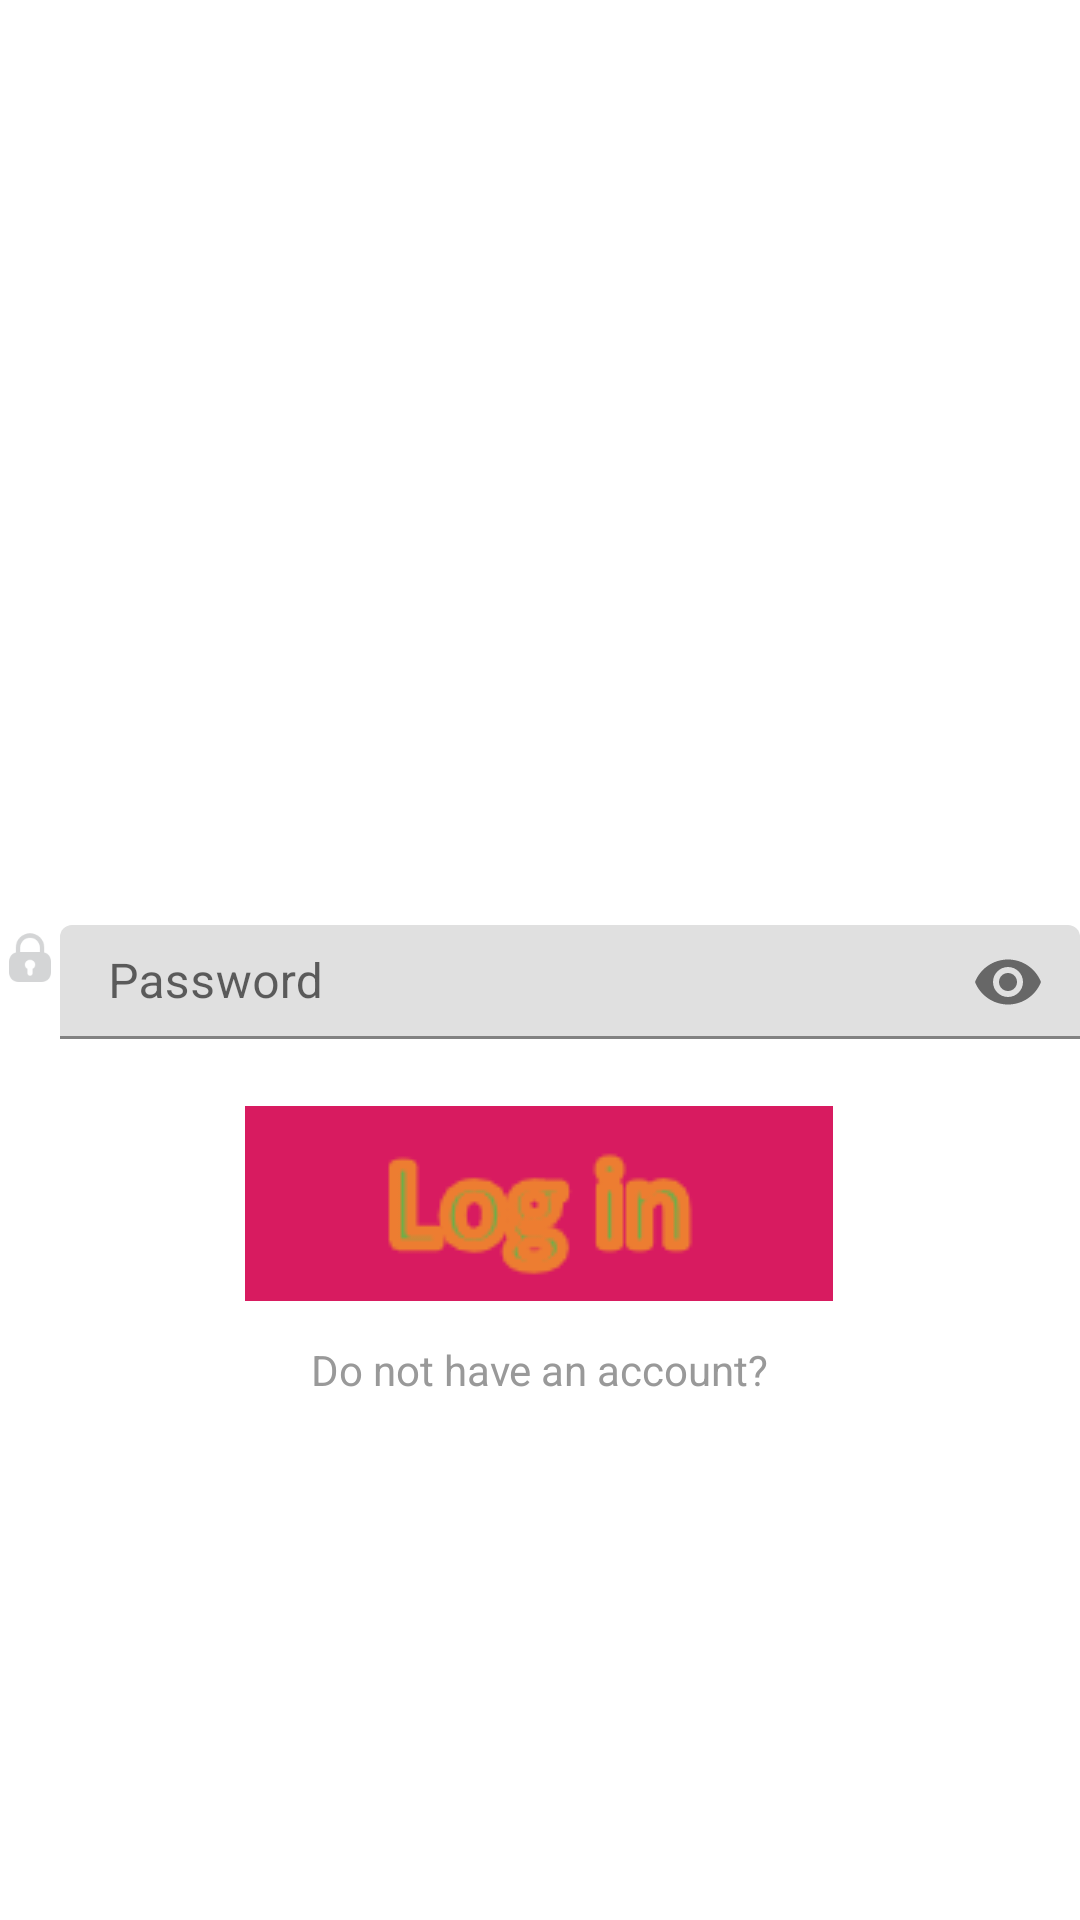

Reconstruct the res/layout file that produces this screen, plus the resources it refers to.
<!-- AndroidManifest.xml: application theme AppTheme -->
<!-- res/layout/activity_login.xml -->
<?xml version="1.0" encoding="utf-8"?>
<android.support.constraint.ConstraintLayout
        xmlns:android="http://schemas.android.com/apk/res/android"
        xmlns:tools="http://schemas.android.com/tools"
        xmlns:app="http://schemas.android.com/apk/res-auto"
        android:layout_width="match_parent"
        android:layout_height="match_parent"
        tools:context=".LoginActivity">

    <ImageView
            android:layout_width="wrap_content"
            android:layout_height="wrap_content"
            android:id="@+id/gif"
            android:layout_marginEnd="206dp"
            app:layout_constraintEnd_toEndOf="parent"
            app:layout_constraintStart_toStartOf="parent"
            android:layout_marginStart="205dp"
            app:layout_constraintTop_toTopOf="parent"
            android:layout_marginTop="160dp"
            android:layout_marginBottom="571dp"
            app:layout_constraintBottom_toBottomOf="parent"
            tools:ignore="ContentDescription"/>

    <LinearLayout
            android:gravity="center_vertical"
            android:layout_width="match_parent"
            android:layout_height="54dp"
            app:layout_constraintStart_toStartOf="parent"
            app:layout_constraintBottom_toBottomOf="parent"
            android:layout_marginBottom="339dp"
            app:layout_constraintTop_toTopOf="parent"
            android:layout_marginTop="338dp"
            app:layout_constraintEnd_toEndOf="parent"
            android:id="@+id/linearLayout">

        <ImageView
                android:id="@+id/img_loginName"
                android:layout_width="20dp"
                android:layout_height="20dp"
                android:src="@drawable/icon_login"
                tools:layout_editor_absoluteY="345dp"
                tools:layout_editor_absoluteX="0dp" tools:ignore="ContentDescription"/>

        <android.support.design.widget.TextInputLayout
                android:id="@+id/email_layout"
                android:layout_width="match_parent"
                android:layout_height="wrap_content"
                app:passwordToggleEnabled="true">

            <android.support.design.widget.TextInputEditText
                    android:id="@+id/email_field"
                    android:layout_width="match_parent"
                    android:layout_height="wrap_content"
                    android:hint="@string/email"
                    android:inputType="textEmailAddress"
                    android:layout_marginTop="16dp"
                    app:layout_constraintLeft_toLeftOf="parent"
                    app:layout_constraintRight_toRightOf="parent"
                    tools:ignore="Autofill,TextFields"/>

        </android.support.design.widget.TextInputLayout>

    </LinearLayout>
    <LinearLayout
            android:gravity="center_vertical"
            android:layout_width="match_parent"
            android:layout_height="54dp"
            app:layout_constraintTop_toBottomOf="@id/linearLayout"
            app:layout_constraintEnd_toEndOf="parent"
            android:id="@+id/linearLayout1">

        <ImageView
                android:id="@+id/img_passimg"
                android:layout_width="20dp"
                android:layout_height="20dp"
                android:src="@drawable/icon_pwd"
                tools:layout_editor_absoluteY="345dp"
                tools:layout_editor_absoluteX="0dp" tools:ignore="ContentDescription"/>

        <android.support.design.widget.TextInputLayout
                android:id="@+id/password_layout"
                android:layout_width="match_parent"
                android:layout_height="wrap_content"
                app:passwordToggleEnabled="true">

            <android.support.design.widget.TextInputEditText
                    android:id="@+id/password_field"
                    android:layout_width="match_parent"
                    android:layout_height="wrap_content"
                    android:hint="@string/password"
                    android:inputType="textPassword"
                    app:passwordToggleEnabled="true"
                    android:layout_marginTop="16dp"
                    app:layout_constraintLeft_toLeftOf="parent"
                    app:layout_constraintRight_toRightOf="parent"
                    tools:ignore="Autofill,TextFields"/>

        </android.support.design.widget.TextInputLayout>

    </LinearLayout>
    <ImageButton
            android:layout_width="wrap_content"
            android:layout_height="wrap_content"
            app:srcCompat="@drawable/login_button"
            android:id="@+id/btLogin"
            android:background="@color/colorAccent"
            app:layout_constraintStart_toStartOf="parent"
            android:layout_marginStart="107dp"
            android:layout_marginTop="39dp"
            app:layout_constraintTop_toBottomOf="@+id/linearLayout1"
            app:layout_constraintEnd_toEndOf="parent"
            android:layout_marginEnd="108dp"
            android:layout_marginBottom="223dp"
            app:layout_constraintBottom_toBottomOf="parent"
            tools:ignore="ContentDescription"/>
    <TextView
            android:text="@string/do_not_have_an_account"
            android:layout_width="wrap_content"
            android:layout_height="wrap_content"
            android:id="@+id/mRegisterTv" android:layout_marginTop="21dp"
            android:textColor="#999"
            app:layout_constraintTop_toBottomOf="@+id/btLogin" app:layout_constraintStart_toStartOf="parent"
            android:layout_marginStart="127dp" app:layout_constraintEnd_toEndOf="parent"
            android:layout_marginEnd="127dp" android:layout_marginBottom="182dp"
            app:layout_constraintBottom_toBottomOf="parent"/>

</android.support.constraint.ConstraintLayout>
<!-- resources referenced by this layout -->
<resources>
  <color name="colorAccent">#D81B60</color>
  <!-- drawable icon_login: png bitmap (drawable-v24, 1307 bytes) -->
  <!-- drawable icon_pwd: png bitmap (drawable-v24, 1767 bytes) -->
  <!-- drawable login_button: png bitmap (drawable-v24, 2802 bytes) -->
  <string name="do_not_have_an_account">Do not have an account?</string>
  <string name="email">Email</string>
  <string name="password">Password</string>
  <style name="AppTheme" parent="Theme.MaterialComponents.Light.NoActionBar">
          
          <item name="colorPrimary">@color/colorPrimary</item>
          <item name="colorPrimaryDark">@color/colorPrimaryDark</item>
          <item name="colorAccent">@color/colorAccent</item>
      </style>
  <color name="colorPrimary">#008577</color>
  <color name="colorPrimaryDark">#00574B</color>
</resources>
